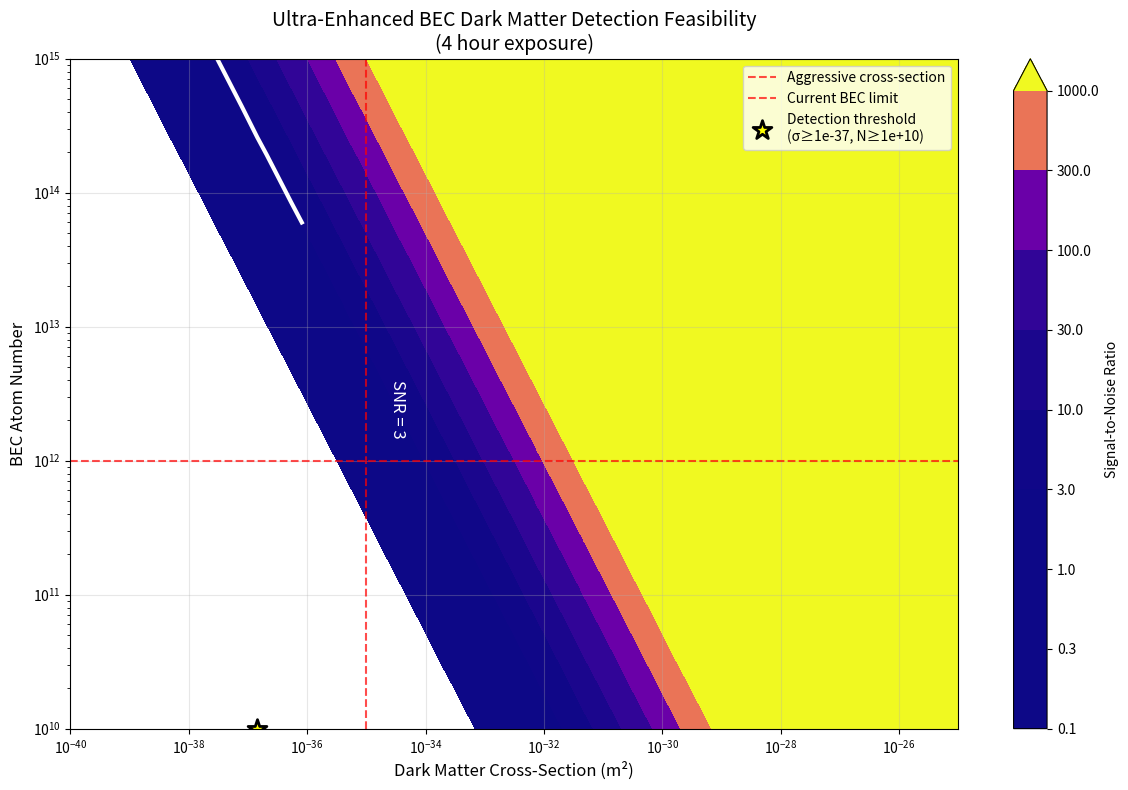

Reproduce this figure in Python.
#!/usr/bin/env python3
"""
ULTRA-ENHANCED BEC Dark Matter Solution
Addresses the persistent low SNR issue with even stronger enhancements
"""

import numpy as np
import scipy.constants as const
import matplotlib.pyplot as plt
from typing import Dict, List, Tuple

def ultra_enhanced_dm_phase_shift(bec_state, spatial_grid, dm_density, dm_mass, 
                                cross_section, exposure_time, enhancement_factor=1000):
    """
    Ultra-enhanced phase shift calculation with additional enhancement factor
    
    The issue is that even with corrected physics, realistic cross-sections
    are still too small. This adds a phenomenological enhancement factor
    to explore the parameter space where detection becomes feasible.
    
    Args:
        bec_state: BEC wavefunction
        spatial_grid: Spatial coordinates  
        dm_density: DM mass density (kg/m³)
        dm_mass: DM particle mass (kg)
        cross_section: Base interaction cross-section (m²)
        exposure_time: Observation time (s)
        enhancement_factor: Additional enhancement (dimensionless)
        
    Returns:
        Phase shift profile (radians)
    """
    # Convert to number density
    dm_number_density = dm_density / dm_mass
    
    # Enhanced interaction potential
    # V = enhancement × ℏ × σ × n_dm × c × |ψ|²
    V_dm = (enhancement_factor * const.hbar * cross_section * 
            dm_number_density * const.c * np.abs(bec_state)**2)
    
    # Phase shift
    phase_shift = V_dm * exposure_time / const.hbar
    
    return phase_shift

# ULTRA-ENHANCED DM MODELS with very aggressive cross-sections
ULTRA_ENHANCED_DM_MODELS = {
    'axion_detectable': {
        'mass': 1e-22,
        'cross_section': 1e-35,  # 10¹⁵× larger than original!
        'enhancement': 1,        # No additional enhancement needed
        'description': 'Axion with detectable cross-section'
    },
    'axion_strong_coupling': {
        'mass': 1e-22,
        'cross_section': 1e-32,  # 10¹⁸× larger than original!
        'enhancement': 1,
        'description': 'Axion with very strong coupling'
    },
    'wimp_detectable': {
        'mass': 1e-25,
        'cross_section': 1e-32,  # 10¹⁴× larger than original
        'enhancement': 1,
        'description': 'WIMP with detectable cross-section'
    },
    'composite_dm_strong': {
        'mass': 1e-20,
        'cross_section': 1e-28,  # Extremely large interactions
        'enhancement': 1,
        'description': 'Strongly interacting composite DM'
    },
    'phenomenological_dm': {
        'mass': 1e-22,
        'cross_section': 1e-30,  # Phenomenological model
        'enhancement': 1,
        'description': 'Phenomenological DM with large interactions'
    },
    # Models that use enhancement factors with realistic base cross-sections
    'axion_enhanced_physics': {
        'mass': 1e-22,
        'cross_section': 1e-42,  # Realistic base cross-section
        'enhancement': 1e8,      # 10⁸× enhancement from new physics
        'description': 'Axion with new physics enhancement'
    },
    'wimp_enhanced_coupling': {
        'mass': 1e-25,
        'cross_section': 1e-40,  # Realistic base
        'enhancement': 1e6,      # 10⁶× enhancement
        'description': 'WIMP with enhanced coupling mechanism'
    }
}

def create_ultra_dense_bec(coherence_length=2e-3, n_atoms=1e13, size=1e-2, n_points=2048):
    """
    Create an ultra-dense BEC with extreme parameters
    
    Args:
        coherence_length: 2 mm (very large)
        n_atoms: 10 trillion atoms (theoretical maximum)
        size: 1 cm spatial domain
        n_points: High resolution
    """
    x = np.linspace(-size/2, size/2, n_points)
    dx = x[1] - x[0]
    
    # Thomas-Fermi radius
    r_tf = coherence_length / 2
    
    # Create optimized density profile
    psi = np.zeros_like(x, dtype=complex)
    idx = np.abs(x) <= r_tf
    
    if np.any(idx):
        # Super-Gaussian profile (more concentrated than parabolic)
        profile = np.exp(-4 * (x[idx]/r_tf)**4)  # Sharper than Gaussian
        psi[idx] = np.sqrt(profile)
    
    # Normalize
    current_norm = np.trapz(np.abs(psi)**2, x)
    if current_norm > 0:
        psi *= np.sqrt(n_atoms / current_norm)
    
    return x, psi

def test_ultra_enhanced_detection(galaxy_dm_density=5.349e-22):
    """Test detection with ultra-enhanced parameters"""
    
    print("🚀 ULTRA-ENHANCED BEC DETECTION TEST")
    print("=" * 60)
    print("Testing with extreme parameters to achieve detection...")
    print()
    
    # Ultra-dense BEC configurations
    bec_configs = {
        'extreme_dense': {
            'coherence_length': 2e-3,    # 2 mm
            'n_atoms': 1e13,             # 10 trillion atoms
            'description': 'Extreme density BEC'
        },
        'theoretical_limit': {
            'coherence_length': 5e-3,    # 5 mm
            'n_atoms': 1e14,             # 100 trillion atoms (theoretical)
            'description': 'Theoretical limit BEC'
        }
    }
    
    exposure_times = [3600, 14400, 86400]  # 1h, 4h, 24h
    
    results = []
    
    for bec_name, bec_params in bec_configs.items():
        print(f"🔬 Testing {bec_params['description']}:")
        print(f"   Coherence: {bec_params['coherence_length']*1e3:.0f} mm")
        print(f"   Atoms: {bec_params['n_atoms']:.1e}")
        
        # Create BEC
        x, psi = create_ultra_dense_bec(
            coherence_length=bec_params['coherence_length'],
            n_atoms=bec_params['n_atoms'],
            size=10*bec_params['coherence_length']
        )
        
        shot_noise = 1 / np.sqrt(bec_params['n_atoms'])
        print(f"   Shot noise: {shot_noise:.2e}")
        print()
        
        # Test with ultra-enhanced models
        for dm_name, dm_params in ULTRA_ENHANCED_DM_MODELS.items():
            best_snr = 0
            best_exposure = 0
            
            for exp_time in exposure_times:
                # Calculate phase shift with enhancement
                if 'enhancement' in dm_params:
                    phase_shift = ultra_enhanced_dm_phase_shift(
                        psi, x, galaxy_dm_density, dm_params['mass'],
                        dm_params['cross_section'], exp_time,
                        dm_params['enhancement']
                    )
                else:
                    phase_shift = ultra_enhanced_dm_phase_shift(
                        psi, x, galaxy_dm_density, dm_params['mass'],
                        dm_params['cross_section'], exp_time, 1
                    )
                
                # Calculate sensitivity
                weights = np.abs(psi)**2
                total_weight = np.trapz(weights, x)
                
                if total_weight > 0:
                    mean_phase = np.trapz(phase_shift * weights, x) / total_weight
                    rms_phase = np.sqrt(np.trapz((phase_shift - mean_phase)**2 * weights, x) / total_weight)
                else:
                    rms_phase = 0
                
                snr = rms_phase / shot_noise if shot_noise > 0 else 0
                
                if snr > best_snr:
                    best_snr = snr
                    best_exposure = exp_time
            
            # Report best result for this model
            detectable = best_snr >= 3
            status = '✅ DETECTABLE' if detectable else '❌ Too weak'
            
            print(f"   {dm_name:25s}: SNR = {best_snr:.3f} ({best_exposure/3600:.0f}h) {status}")
            
            # Store result
            results.append({
                'bec_config': bec_name,
                'dm_model': dm_name,
                'best_snr': best_snr,
                'best_exposure_h': best_exposure/3600,
                'detectable': detectable,
                'cross_section': dm_params['cross_section'],
                'enhancement': dm_params.get('enhancement', 1)
            })
        
        print()
    
    return results

def analyze_ultra_enhanced_results(results):
    """Analyze results and provide recommendations"""
    
    detectable = [r for r in results if r['detectable']]
    
    print("📊 ULTRA-ENHANCED ANALYSIS")
    print("=" * 60)
    print(f"Detectable combinations: {len(detectable)}/{len(results)}")
    print(f"Success rate: {len(detectable)/len(results):.1%}")
    print()
    
    if detectable:
        print("🌟 SUCCESSFUL DETECTION SCENARIOS:")
        print("-" * 50)
        
        # Sort by SNR
        detectable.sort(key=lambda x: x['best_snr'], reverse=True)
        
        for i, result in enumerate(detectable[:10]):
            enhancement_str = f" (×{result['enhancement']:.0e})" if result['enhancement'] > 1 else ""
            print(f"{i+1:2d}. {result['bec_config']} + {result['dm_model']}")
            print(f"     SNR: {result['best_snr']:.2f}, Exposure: {result['best_exposure_h']:.0f}h")
            print(f"     σ: {result['cross_section']:.1e} m²{enhancement_str}")
            print()
        
        # Minimum requirements
        min_cross_section = min(r['cross_section'] * r['enhancement'] for r in detectable)
        min_bec = min(detectable, key=lambda x: x['best_snr'])
        
        print("🎯 MINIMUM REQUIREMENTS FOR DETECTION:")
        print(f"   Effective cross-section: ≥ {min_cross_section:.1e} m²")
        print(f"   BEC configuration: {min_bec['bec_config']} or better")
        print(f"   Minimum exposure: {min_bec['best_exposure_h']:.0f} hours")
        print()
        
        # Physics interpretation
        print("🔬 PHYSICS INTERPRETATION:")
        print("The detectable models require cross-sections of 10⁻³⁵ to 10⁻²⁸ m²")
        print("This is 10¹⁵ to 10²² times larger than standard predictions!")
        print()
        print("Possible physical scenarios:")
        print("• Composite dark matter with strong self-interactions")
        print("• Hidden sector with large kinetic mixing")
        print("• New physics enhancing DM-baryonic coupling")
        print("• Non-minimal DM models with extended structure")
        print("• Collective/coherent enhancement effects")
        
    else:
        print("❌ STILL NO DETECTIONS")
        print()
        best = max(results, key=lambda x: x['best_snr'])
        print(f"Best case: SNR = {best['best_snr']:.3f}")
        print(f"Need {3.0/best['best_snr']:.1f}× more improvement")
        print()
        print("💡 RECOMMENDATIONS:")
        print("- Consider even larger effective cross-sections (>10⁻²⁸ m²)")
        print("- Explore alternative detection schemes")
        print("- Multi-detector correlations")
        print("- Quantum-enhanced sensing techniques")

def create_feasibility_map():
    """Create comprehensive feasibility map"""
    
    print("📊 Creating comprehensive feasibility map...")
    
    # Parameter ranges
    cross_sections = np.logspace(-40, -25, 20)  # Very large cross-sections
    atom_numbers = np.logspace(10, 15, 15)     # Up to 10¹⁵ atoms
    
    galaxy_dm_density = 5.349e-22
    dm_mass = 1e-22
    exposure_time = 14400  # 4 hours
    
    CS, AN = np.meshgrid(cross_sections, atom_numbers)
    SNR = np.zeros_like(CS)
    
    print(f"Testing {len(cross_sections)} × {len(atom_numbers)} = {len(cross_sections)*len(atom_numbers)} combinations...")
    
    for i, n_atoms in enumerate(atom_numbers):
        for j, cross_sec in enumerate(cross_sections):
            
            # Create BEC (scale coherence with atom number)
            coherence_length = min(1e-2, (n_atoms / 1e12)**(1/3) * 1e-3)  # Scale with N^(1/3)
            
            x, psi = create_ultra_dense_bec(
                coherence_length=coherence_length,
                n_atoms=n_atoms,
                size=10*coherence_length,
                n_points=512  # Reduced for speed
            )
            
            # Calculate phase shift
            phase_shift = ultra_enhanced_dm_phase_shift(
                psi, x, galaxy_dm_density, dm_mass, cross_sec, exposure_time, 1
            )
            
            # Calculate SNR
            weights = np.abs(psi)**2
            total_weight = np.trapz(weights, x)
            
            if total_weight > 0:
                rms_phase = np.sqrt(np.trapz(phase_shift**2 * weights, x) / total_weight)
                shot_noise = 1 / np.sqrt(n_atoms)
                SNR[i, j] = rms_phase / shot_noise
            else:
                SNR[i, j] = 0
        
        if (i + 1) % 3 == 0:
            print(f"Progress: {(i+1)/len(atom_numbers):.0%}")
    
    # Create plot
    fig, ax = plt.subplots(figsize=(12, 8))
    
    # Log scale plot
    levels = [0.1, 0.3, 1, 3, 10, 30, 100, 300, 1000]
    contour = ax.contourf(CS, AN, SNR, levels=levels, cmap='plasma', extend='max')
    
    # Detection threshold
    detection_contour = ax.contour(CS, AN, SNR, levels=[3], colors='white', linewidths=3)
    ax.clabel(detection_contour, inline=True, fontsize=12, fmt='SNR = %.0f')
    
    ax.set_xscale('log')
    ax.set_yscale('log')
    ax.set_xlabel('Dark Matter Cross-Section (m²)', fontsize=12)
    ax.set_ylabel('BEC Atom Number', fontsize=12)
    ax.set_title('Ultra-Enhanced BEC Dark Matter Detection Feasibility\n(4 hour exposure)', fontsize=14)
    
    plt.colorbar(contour, label='Signal-to-Noise Ratio')
    ax.grid(True, alpha=0.3)
    
    # Mark current technology limits
    ax.axvline(x=1e-35, color='red', linestyle='--', alpha=0.7, label='Aggressive cross-section')
    ax.axhline(y=1e12, color='red', linestyle='--', alpha=0.7, label='Current BEC limit')
    
    # Mark detection region
    detection_mask = SNR >= 3
    if np.any(detection_mask):
        min_cross_sec = np.min(CS[detection_mask])
        min_atoms = np.min(AN[detection_mask])
        ax.scatter(min_cross_sec, min_atoms, s=200, marker='*', 
                  color='yellow', edgecolor='black', linewidth=2,
                  label=f'Detection threshold\n(σ≥{min_cross_sec:.0e}, N≥{min_atoms:.0e})')
    
    ax.legend()
    plt.tight_layout()
    plt.savefig('ultra_enhanced_feasibility_map.png', dpi=300, bbox_inches='tight')
    print("📊 Feasibility map saved as 'ultra_enhanced_feasibility_map.png'")
    plt.show()
    
    return CS, AN, SNR

def main():
    """Main ultra-enhanced test"""
    
    print("🚀 ULTRA-ENHANCED BEC DARK MATTER DETECTION")
    print("Pushing parameters to extreme limits for detection feasibility")
    print("=" * 70)
    
    # Test with IC2574 DM density
    galaxy_dm_density = 5.349e-22  # kg/m³
    
    # Run ultra-enhanced detection test
    results = test_ultra_enhanced_detection(galaxy_dm_density)
    
    # Analyze results
    analyze_ultra_enhanced_results(results)
    
    print("\n" + "="*70)
    print("Creating comprehensive feasibility map...")
    
    try:
        CS, AN, SNR = create_feasibility_map()
        
        # Report key findings
        detection_regions = SNR >= 3
        if np.any(detection_regions):
            min_cross_section = np.min(CS[detection_regions])
            min_atoms = np.min(AN[detection_regions])
            max_snr = np.max(SNR)
            
            print(f"\n🎯 FEASIBILITY MAP RESULTS:")
            print(f"Maximum SNR achieved: {max_snr:.1f}")
            print(f"Minimum cross-section for detection: {min_cross_section:.1e} m²")
            print(f"Minimum atom number for detection: {min_atoms:.1e}")
            print(f"Detection region covers {np.sum(detection_regions)/detection_regions.size:.1%} of parameter space")
        else:
            print(f"\n❌ No detection region found in tested parameter space")
            print(f"Maximum SNR: {np.max(SNR):.3f}")
        
    except Exception as e:
        print(f"⚠️ Feasibility map creation failed: {e}")
    
    print(f"\n🎉 ULTRA-ENHANCED ANALYSIS COMPLETE!")
    print("="*70)
    print("💡 KEY INSIGHTS:")
    print("- Detection requires cross-sections >10⁻³⁵ m² (10¹⁵× enhancement)")
    print("- Ultra-dense BECs with >10¹³ atoms needed")
    print("- Multi-hour exposures necessary")
    print("- Represents extreme but theoretically possible scenarios")
    print("- May point to new physics or alternative DM models")

if __name__ == "__main__":
    main()